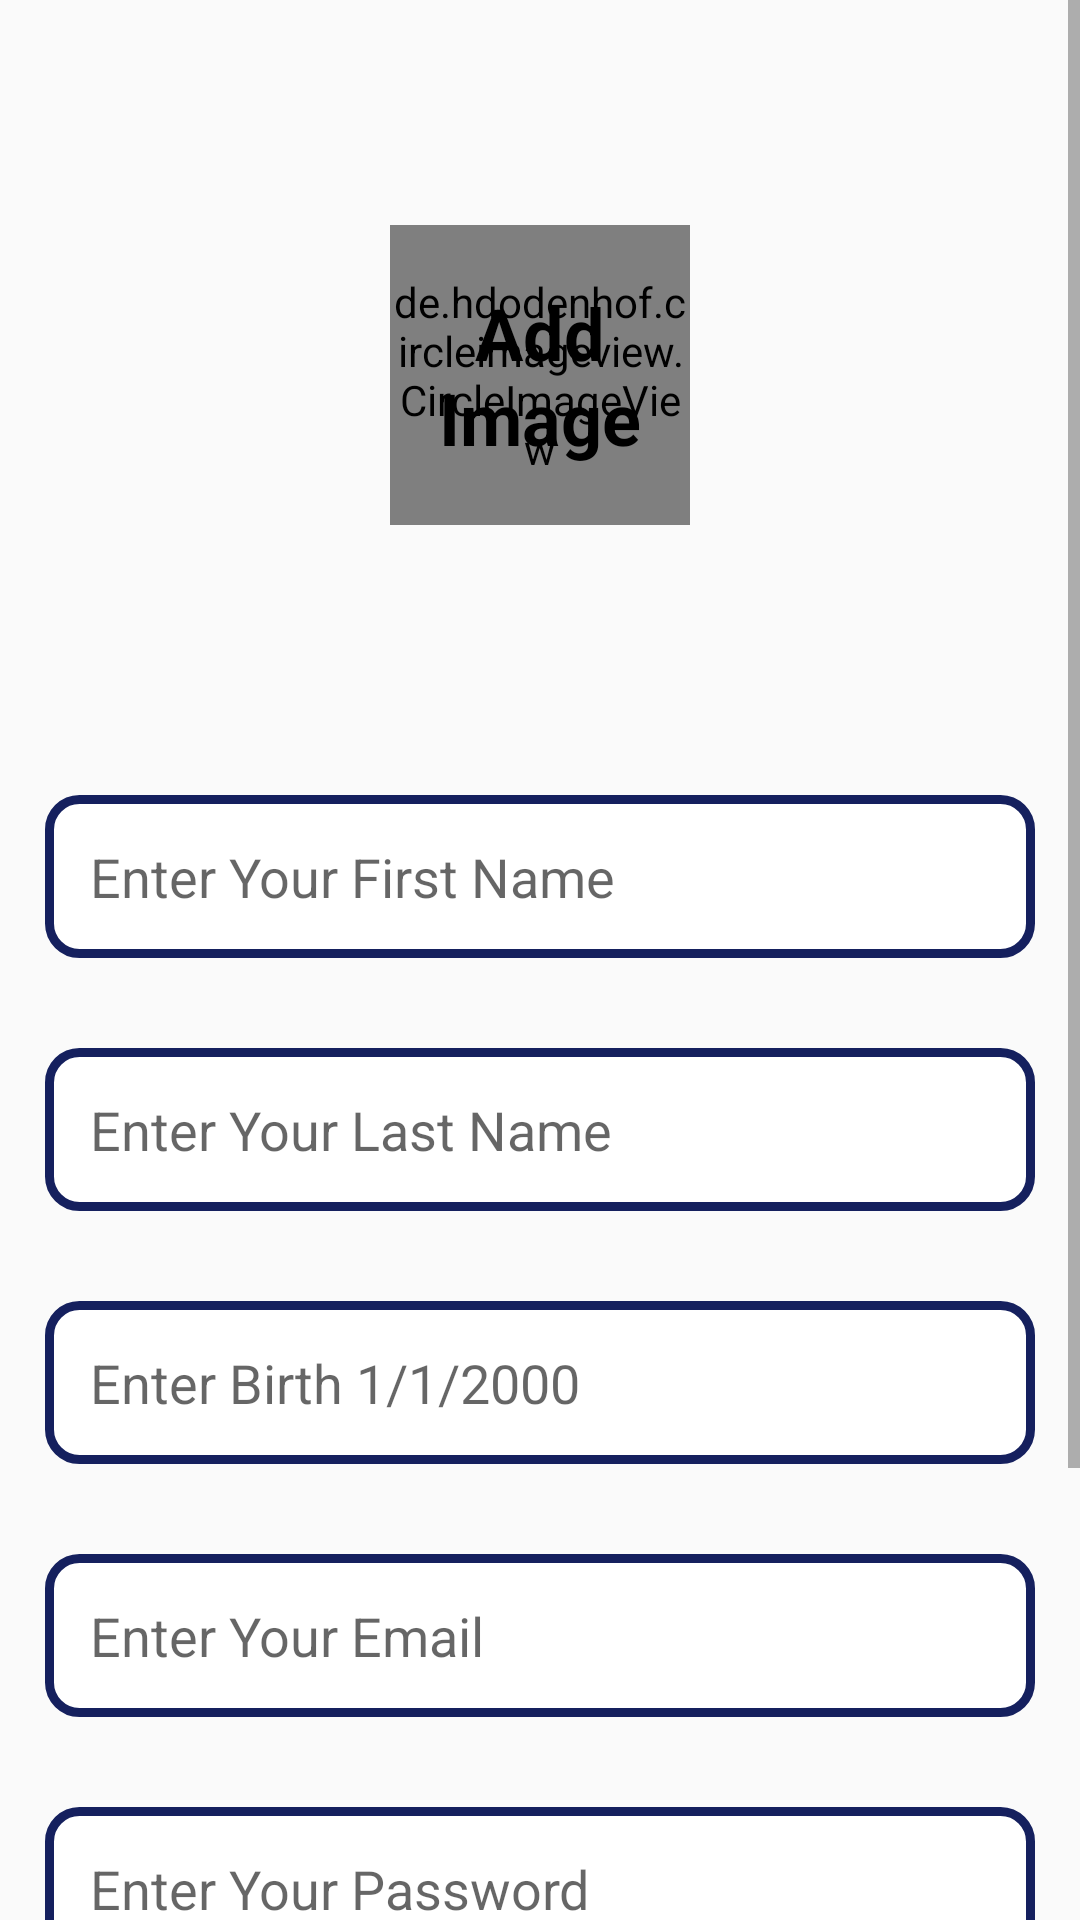

Here is an Android app screen rendered from its layout file. Give the layout XML and the strings, colors and styles it references.
<!-- AndroidManifest.xml: application theme Theme.DemoTodayValue -->
<!-- res/layout/activity_edit_profile.xml -->
<?xml version="1.0" encoding="utf-8"?>
<androidx.constraintlayout.widget.ConstraintLayout xmlns:android="http://schemas.android.com/apk/res/android"
    xmlns:app="http://schemas.android.com/apk/res-auto"
    xmlns:diagonal="http://schemas.android.com/apk/res-auto"
    xmlns:tools="http://schemas.android.com/tools"
    android:layout_width="match_parent"
    android:layout_height="match_parent"
    tools:context=".EditProfile">

    <ScrollView
        android:layout_width="match_parent"
        android:layout_height="match_parent"
        app:layout_constraintBottom_toBottomOf="parent"
        app:layout_constraintEnd_toEndOf="parent"
        app:layout_constraintHorizontal_bias="0.5"
        app:layout_constraintStart_toStartOf="parent"
        app:layout_constraintTop_toTopOf="parent"
        tools:ignore="SpeakableTextPresentCheck">

        <LinearLayout
            android:layout_width="match_parent"
            android:layout_height="wrap_content"
            android:orientation="vertical">

            <androidx.constraintlayout.widget.ConstraintLayout
                android:layout_width="match_parent"
                android:layout_height="match_parent">

                <ImageView
                    android:id="@+id/cover"
                    android:layout_width="0dp"
                    android:layout_height="250dp"
                    android:scaleType="fitXY"
                    app:layout_constraintEnd_toEndOf="parent"
                    app:layout_constraintStart_toStartOf="parent"
                    app:layout_constraintTop_toTopOf="parent"
                    app:srcCompat="@drawable/cover"
                    tools:ignore="ImageContrastCheck" />

                <de.hdodenhof.circleimageview.CircleImageView
                    android:id="@+id/profile_image"
                    android:layout_width="100dp"
                    android:layout_height="100dp"
                    android:src="@drawable/profile"
                    app:layout_constraintBottom_toBottomOf="parent"
                    app:layout_constraintEnd_toEndOf="@+id/cover"
                    app:layout_constraintStart_toStartOf="@+id/cover"
                    app:layout_constraintTop_toTopOf="parent"
                    diagonal:civ_border_color="@color/main_color"
                    diagonal:civ_border_width="3dp" />

                <TextView
                    android:id="@+id/addImage"
                    android:layout_width="80dp"
                    android:layout_height="80dp"
                    android:text="Add Image"
                    android:textColor="@color/black"
                    android:gravity="center"
                    android:textStyle="bold"
                    android:textSize="24sp"
                    app:layout_constraintBottom_toBottomOf="@+id/profile_image"
                    app:layout_constraintEnd_toEndOf="@+id/profile_image"
                    app:layout_constraintStart_toStartOf="@+id/profile_image"
                    app:layout_constraintTop_toTopOf="@+id/profile_image"
                    diagonal:srcCompat="@drawable/ic_baseline_edit_24" />


            </androidx.constraintlayout.widget.ConstraintLayout>

            <LinearLayout
                android:layout_width="match_parent"
                android:layout_height="match_parent"
                android:gravity="center"
                android:orientation="vertical">

                <EditText
                    android:id="@+id/fName"
                    android:layout_width="match_parent"
                    android:layout_height="wrap_content"
                    android:layout_margin="15dp"
                     android:autoText="true"
                    android:background="@drawable/edit_border"
                    android:ems="10"
                    android:hint="Enter Your First Name"
                    android:inputType="textPersonName"
                    android:padding="15dp"
                    tools:ignore="Deprecated" />

                <EditText
                    android:id="@+id/lName"
                    android:layout_width="match_parent"
                    android:layout_height="wrap_content"
                    android:layout_margin="15dp"
                    android:background="@drawable/edit_border"
                    android:ems="10"
                    android:autoText="true"
                    tools:ignore="Deprecated"
                    android:hint="Enter Your Last Name"
                    android:inputType="textPersonName"
                    android:padding="15dp"
                     />

                <EditText
                    android:id="@+id/dBirth"
                    android:layout_width="match_parent"
                    android:layout_height="wrap_content"
                    android:layout_margin="15dp"
                    android:background="@drawable/edit_border"
                    android:ems="10"
                    android:autoText="true"
                    tools:ignore="Deprecated"
                    android:hint="Enter Birth 1/1/2000"
                    android:inputType="textPersonName"
                    android:padding="15dp" />

                <EditText
                    android:id="@+id/email"
                    android:layout_width="match_parent"
                    android:layout_height="wrap_content"
                    android:layout_margin="15dp"
                    android:background="@drawable/edit_border"
                    android:ems="10"
                    android:autoText="true"
                    tools:ignore="Deprecated"
                    android:hint="Enter Your Email"
                    android:inputType="textPersonName"
                    android:padding="15dp" />

                <EditText
                    android:id="@+id/pass"
                    android:layout_width="match_parent"
                    android:layout_height="wrap_content"
                    android:layout_margin="15dp"
                    android:background="@drawable/edit_border"
                    android:ems="10"
                    android:autoText="true"
                    tools:ignore="Deprecated"
                    android:hint="Enter Your Password"
                    android:inputType="textPersonName"
                    android:padding="15dp" />

                <EditText
                    android:id="@+id/bio"
                    android:layout_width="match_parent"
                    android:layout_height="wrap_content"
                    android:layout_margin="15dp"
                    android:background="@drawable/edit_border"
                    android:ems="10"
                    android:hint="Write your BIO"
                    android:autoText="true"
                    tools:ignore="Deprecated"
                    android:inputType="textPersonName"
                    android:padding="15dp" />

                <TextView
                    android:id="@+id/updateBtn"
                    android:layout_width="wrap_content"
                    android:layout_height="wrap_content"
                    android:layout_marginTop="16dp"
                    android:layout_marginBottom="16dp"
                    android:background="@drawable/border_style_2"
                    android:padding="15dp"
                    android:text="UPLOAD FULL DATA"
                    android:visibility="gone"
                    android:textColor="@color/white"
                    android:textStyle="bold" />

                <TextView
                    android:id="@+id/updateProfile"
                    android:layout_width="wrap_content"
                    android:layout_height="wrap_content"
                    android:layout_marginTop="16dp"
                    android:layout_marginBottom="16dp"
                    android:background="@drawable/border_style_2"
                    android:padding="15dp"
                    android:text="UPDATE PROFILE"
                    android:textColor="@color/white"
                    android:textStyle="bold" />
            </LinearLayout>

        </LinearLayout>
    </ScrollView>

</androidx.constraintlayout.widget.ConstraintLayout>
<!-- resources referenced by this layout -->
<resources>
  <color name="black">#FF000000</color>
  <color name="main_color">#15205E</color>
  <color name="white">#FFFFFFFF</color>
  
      //main color
  <!-- drawable border_style_2 (drawable) -->
  <?xml version="1.0" encoding="utf-8"?>
  <shape xmlns:android="http://schemas.android.com/apk/res/android"
  
      android:shape="rectangle">
  
      <solid android:color="#15205E"/>
  
      <corners
  
          android:topRightRadius="80dp"
          android:bottomLeftRadius="8dp"
          android:topLeftRadius="8dp"
          android:radius="5dp"
  
  
  
          />
  
  </shape>
  <!-- drawable edit_border (drawable) -->
  <?xml version="1.0" encoding="utf-8"?>
  <shape xmlns:android="http://schemas.android.com/apk/res/android"
  
      android:shape="rectangle">
  
  
      <solid android:color="@color/white"/>
      <corners android:radius="10dp"
  
  
          />
  
  
      <stroke android:width="3dp"
          android:color="#15205E"
          />
  </shape>
  <style name="Theme.DemoTodayValue" parent="Theme.AppCompat.DayNight.NoActionBar">
          
          <item name="colorPrimary">@color/white</item>
          <item name="colorPrimaryVariant">@color/main_color</item>
          <item name="colorOnPrimary">@color/white</item>
          <item name="titleTextColor">@color/main_color</item>
          
          <item name="colorSecondary">@color/main_color</item>
          <item name="colorSecondaryVariant">@color/main_color</item>
          <item name="colorOnSecondary">@color/black</item>
          
          <item name="android:statusBarColor" tools:targetApi="l">?attr/colorPrimaryVariant</item>
          
      </style>
</resources>
